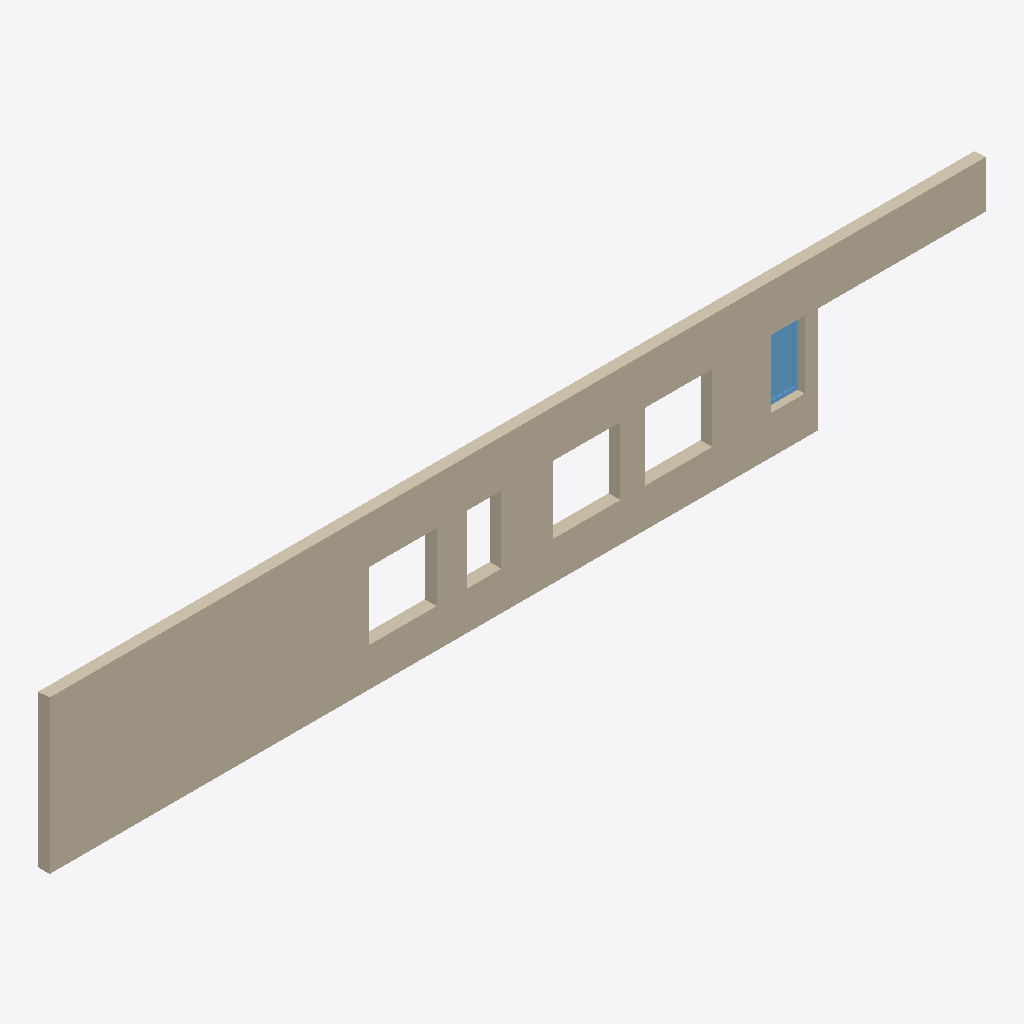
Isometric view of an IFC building model (IFC-SPF (STEP), schema IFC4, length unit millimetre), seen from the south-west, elements coloured by IFC class: 1 wall (beige), 1 window (light blue).
Extent 27.7 m × 0.3 m × 4.5 m (x, y, z). Storeys (3): 010 at 0.00 m; 011 at 5.62 m; 012 at 10.00 m. Elements (2): 1 IfcWall, 1 IfcWindow.

HEADER;
FILE_DESCRIPTION(('ViewDefinition [ReferenceView_V1.2]','RevitIdentifiers [ContentGUID: c5fb3908-0c7e-4060-bd86-27b0c1ff94bd, VersionGUID: 3f061a82-2ebb-4244-95b8-c7ad374059b4, NumberOfSaves: 171]','CoordinateReference [CoordinateBase: Shared Coordinates, ProjectSite: Internal]'),'2;1');
FILE_NAME('A-40-V-000_BIM2BOM.ifc','2025-11-07T10:41:19+01:00',(''),(''),'ODA SDAI 24.12','Autodesk Revit 25.4.30.30 (ENU) - IFC 25.4.30.30','');
FILE_SCHEMA(('IFC4'));
ENDSEC;
DATA;
#29=IFCPROJECT('35_pa837v0OBs69x0_06jD',#18,'934567923',$,$,'Tillämpningsanvisningar BIM','BYGGHANDLING',(#24),#1134);
#48=IFCSITE('35_pa837v0OBs69x0_06jF',#18,'3000',$,$,#47,$,$,.ELEMENT.,(59,19,55,199999),(18,3,53,999999),0.0,$,$);
#34=IFCBUILDING('35_pa837v0OBs69x0_06jC',#18,'3052',$,$,#32,$,'3052',.ELEMENT.,$,$,#33);
#37=IFCBUILDINGSTOREY('3Zu5Bv0LOHrPC10026FoQQ',#18,'010','Plan 10','Level:Elevationsmarkering',#36,$,'010',.ELEMENT.,0.0);
#41=IFCBUILDINGSTOREY('15Z0v90RiHrPC20026FoKR',#18,'011','Plan 11','Level:Elevationsmarkering',#40,$,'011',.ELEMENT.,5623.000000000001);
#45=IFCBUILDINGSTOREY('0BDtg$Bq52keQoRvJ9qL1K',#18,'012','Takplan','Level:Elevationsmarkering',#44,$,'012',.ELEMENT.,10000.0);
#888=IFCWALL('0mDgEmh6z909j1IGJwgD4T',#18,'Basic Wall:YV01 350:1295992',$,'Basic Wall:YV01 350',#809,#813,'1295992',.NOTDEFINED.);
#797=IFCWINDOW('3KRTQmTib4P9tL3_LxZ$NA',#18,'1-luft öppningsbart:10x10:1216965',$,'FF01',#1021,#793,'=B1.RD1.QQA2',1999.999999999999,1010.0,.USERDEFINED.,.NOTDEFINED.,$);
ENDSEC;
